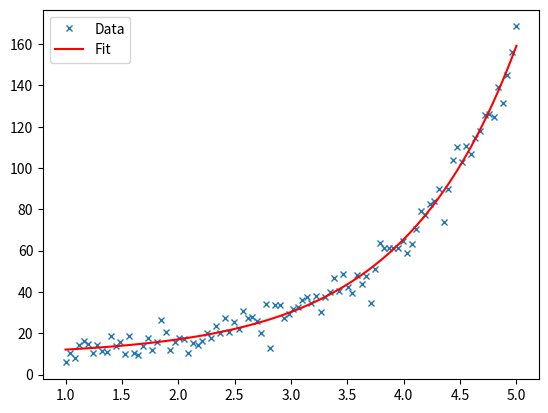

Source code (Python):
# -*- coding: utf-8 -*-
"""Anpassen einer e-Funktion an einen Datensatz.

Exponentielles Fitten ist in ein häufiger Schritt bei der Auswertung von
Messreihen. In Python bietet das Modul scipy.optimize eine curve_fit() Funktion.
Diese ermöglicht das Fitten von Daten an eine beliebige Funktion.

"""

from scipy.optimize import curve_fit
import matplotlib.pyplot as plt
import numpy as np


# Erstellen einer zufälligen Zeitreihe. (e-Funktion + Rauschen)
x = np.linspace(1, 5, 100)
y = 10 + np.exp(x) + 5 * np.random.normal(size=np.size(x));

# Definition der Funktion func, an die gefittet werden soll.
def func(x, a, b, c):
    return a + b * np.exp(c * x)

# Exponentielles-Fitten: Der Funktion curve_fit werden die anzufittende
# Funktion, die x-Werte und die y-Werte mitgegeben.
popt, pcov = curve_fit(func, x, y)

# Die Variable popt ist ein Array, der die Werte für die Parameter a, b und c
# beinhaltet. pcov enthält die geschätzte Kovarianz von popt.

# Plot der Datenreihe in Punktdarstellung sowie der gefitteten Funktion
fig, ax = plt.subplots()
ax.plot(x, y, marker='x', markersize=5, linestyle='none')
ax.plot(x, func(x, popt[0], popt[1], popt[2]), color='r')
ax.legend(['Data','Fit'],loc='upper left')

plt.show()
